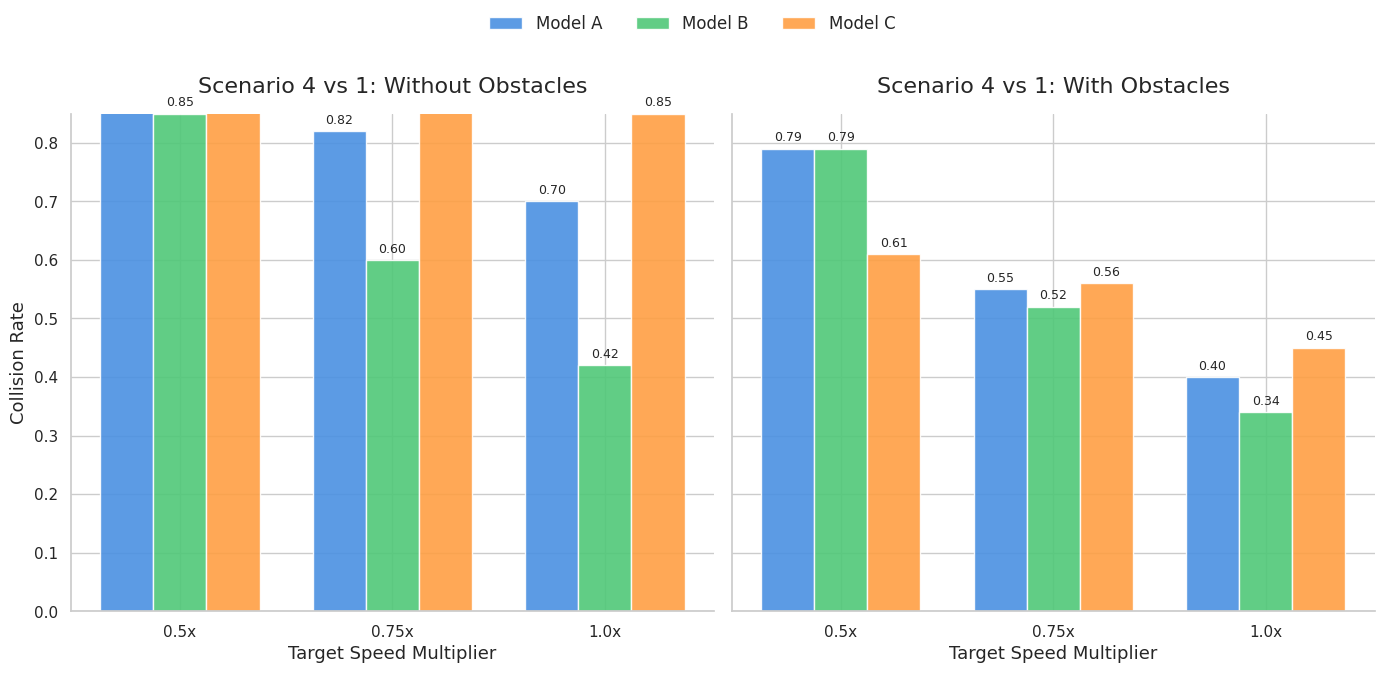

This figure's Python source:
import numpy as np
import matplotlib as mpl
import matplotlib.pyplot as plt
import seaborn as sns

# Global style configuration
sns.set_theme(style="whitegrid")
mpl.rcParams['figure.dpi'] = 300

def plot_master_comparison(data_dict, speeds, filename='comparison_coll_rate_4vs1.png'):
    """
    Plots a side-by-side bar chart comparing collision rates with and without obstacles.
    """
    x = np.arange(len(speeds))
    width = 0.25
    fig, (ax1, ax2) = plt.subplots(1, 2, figsize=(14, 7), sharey=True)
    
    # Custom color palette to match the histogram
    colors = ['#4A90E2', '#50C878', '#FF9F43']
    models = list(data_dict.keys())

    for i, model in enumerate(models):
        # Data without obstacles (first 3 values)
        no_obs = data_dict[model][:3]
        ax1.bar(x + (i - 1) * width, no_obs, width, label=model, 
                color=colors[i], edgecolor='white', alpha=0.9)
        
        # Data with obstacles (last 3 values)
        with_obs = data_dict[model][3:]
        ax2.bar(x + (i - 1) * width, with_obs, width, label=model, 
                color=colors[i], edgecolor='white', alpha=0.9)

    # Title and axis labeling consistent with the histogram style
    ax1.set_title('Scenario 4 vs 1: Without Obstacles', fontsize=16, pad=15)
    ax2.set_title('Scenario 4 vs 1: With Obstacles', fontsize=16, pad=15)
    
    ax1.set_ylabel('Collision Rate', fontsize=13)
    for ax in [ax1, ax2]:
        ax.set_xlabel('Target Speed Multiplier', fontsize=13)
        ax.set_xticks(x)
        ax.set_xticklabels(speeds)
        ax.set_ylim(0, 0.85) 
        sns.despine(ax=ax) # Removes top and right spines

        # Add value annotations on top of each bar
        for p in ax.patches:
            ax.annotate(f'{p.get_height():.2f}', (p.get_x() + p.get_width() / 2., p.get_height()),
                        ha='center', va='center', xytext=(0, 8), textcoords='offset points', fontsize=9)

    # Global legend configuration
    handles, labels = ax1.get_legend_handles_labels()
    fig.legend(handles, labels, loc='upper center', ncol=3, frameon=False, fontsize=12)
    
    plt.tight_layout(rect=[0, 0.03, 1, 0.92])
    if filename:
        plt.savefig(filename, dpi=300, bbox_inches='tight')
    plt.close()

if __name__ == "__main__":
    #data
    speeds = ['0.5x', '0.75x', '1.0x']
    #win rates
    data_wr1v1 = {
        'Model A': [0.99, 0.82, 0.70, 0.79, 0.55, 0.40],
        'Model B': [0.85, 0.60, 0.42, 0.79, 0.52, 0.34],
        'Model C': [1.00, 0.99, 0.85, 0.61, 0.56, 0.45]
    }

    data_wr4v1 = {
        'Model A': [0.94, 0.76, 0.72, 0.77, 0.65, 0.51],
        'Model B': [0.91, 0.74, 0.61, 0.79, 0.64, 0.51],
        'Model C': [0.96, 0.90, 0.69, 0.72, 0.59, 0.43]
    }
    #collision rates
    data_cr1v1 = {
        'Model A': [0.0, 0.01, 0.01, 0.08, 0.13, 0.12],
        'Model B': [0.0, 0.01, 0.01, 0.07, 0.10, 0.07],
        'Model C': [0.0, 0.0, 0.12, 0.12, 0.10, 0.15]
    }

    data_cr4v1 = {
        'Model A': [0.08, 0.12, 0.12, 0.64, 0.60, 0.52],
        'Model B': [0.10, 0.09, 0.1, 0.76, 0.65, 0.53],
        'Model C': [0.06, 0.09, 0.26, 0.61, 0.66, 0.67]
    }
    plot_master_comparison(data_wr1v1, speeds)
